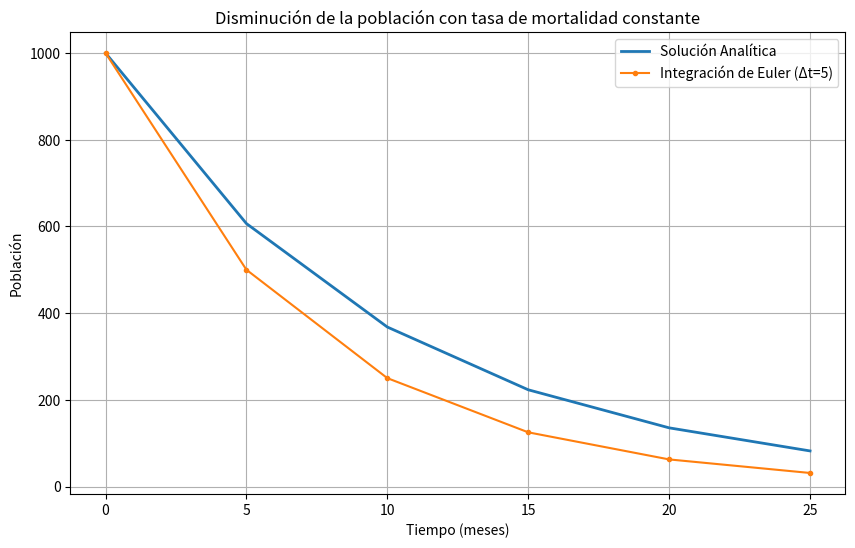

Source code (Python):
import numpy as np
import matplotlib.pyplot as plt

# Parámetros del modelo
S0 = 1000           # Población inicial
alpha = 0.1         # Tasa de mortalidad (mes^-1)
t_horizon = 24      # Horizonte de tiempo (meses)
dt = 5            # Paso de tiempo (meses)

# Vectores de tiempo y población
time_steps = np.arange(0, t_horizon + dt, dt)
population_euler = np.zeros(len(time_steps))
population_euler[0] = S0

# Simulación usando integración de Euler
for i in range(1, len(time_steps)):
    dS = -alpha * population_euler[i-1]
    population_euler[i] = population_euler[i-1] + dS * dt

# Solución analítica
population_analytic = S0 * np.exp(-alpha * time_steps)

# Gráfica
plt.figure(figsize=(10, 6))
plt.plot(time_steps, population_analytic, label='Solución Analítica', linewidth=2)
plt.plot(time_steps, population_euler, 'o-', label='Integración de Euler (Δt=5)', markersize=3)
plt.title('Disminución de la población con tasa de mortalidad constante')
plt.xlabel('Tiempo (meses)')
plt.ylabel('Población')
plt.legend()
plt.grid(True)
plt.show()
